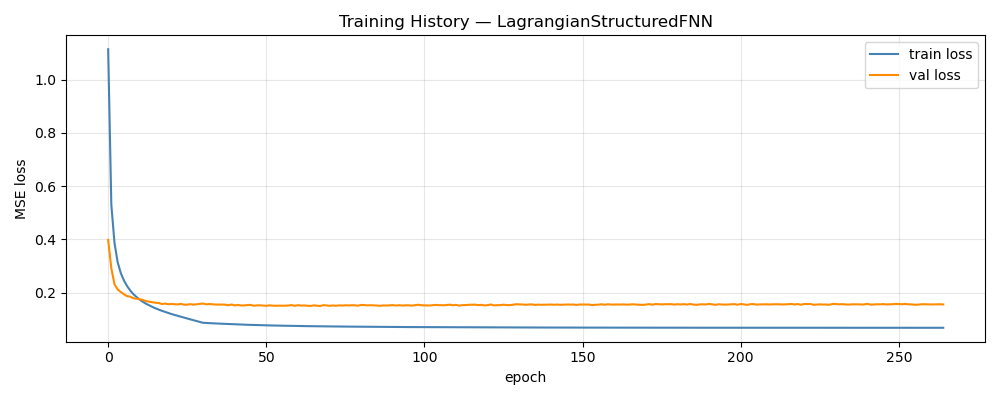

Source data for this figure (header and first rows):
epoch, train_loss, val_loss, train_rmse, val_rmse, w_d, w_p
1, 1.114, 0.3983, 0.9456, 0.1564, 1, 0.00000000
2, 0.5301, 0.2916, 0.6607, 0.1323, 0.98, 0.02
3, 0.3873, 0.2321, 0.5693, 0.1169, 0.96, 0.04
4, 0.3145, 0.2124, 0.5166, 0.1093, 0.94, 0.06
5, 0.2736, 0.2025, 0.4852, 0.1059, 0.92, 0.08
6, 0.2458, 0.1938, 0.4629, 0.1035, 0.9, 0.1
7, 0.2247, 0.1872, 0.4451, 0.102, 0.88, 0.12
8, 0.208, 0.185, 0.4311, 0.1006, 0.86, 0.14
9, 0.1942, 0.1791, 0.4192, 0.09967, 0.84, 0.16
10, 0.1835, 0.1773, 0.4099, 0.09849, 0.82, 0.18
11, 0.1738, 0.1756, 0.4015, 0.09769, 0.8, 0.2
12, 0.1656, 0.1727, 0.3944, 0.09761, 0.78, 0.22
13, 0.1584, 0.1683, 0.3885, 0.09642, 0.76, 0.24
14, 0.1523, 0.1663, 0.3836, 0.09535, 0.74, 0.26
15, 0.1466, 0.1647, 0.3792, 0.09521, 0.72, 0.28
16, 0.1413, 0.1623, 0.3754, 0.09475, 0.7, 0.3
17, 0.1366, 0.1613, 0.3725, 0.09407, 0.68, 0.32
18, 0.132, 0.1575, 0.3699, 0.09333, 0.66, 0.34
19, 0.1279, 0.1593, 0.368, 0.09376, 0.64, 0.36
20, 0.1239, 0.1567, 0.3666, 0.0928, 0.62, 0.38
21, 0.1201, 0.1579, 0.3653, 0.09343, 0.6, 0.4
22, 0.1165, 0.1567, 0.3648, 0.09269, 0.58, 0.42
23, 0.1131, 0.1563, 0.3647, 0.09284, 0.56, 0.44
24, 0.1098, 0.1579, 0.3653, 0.09306, 0.54, 0.46
25, 0.1064, 0.1549, 0.3656, 0.09274, 0.52, 0.48
26, 0.1031, 0.1551, 0.3666, 0.09285, 0.5, 0.5
27, 0.09984, 0.157, 0.3679, 0.09318, 0.48, 0.52
28, 0.0966, 0.1552, 0.3696, 0.09249, 0.46, 0.54
29, 0.09348, 0.1567, 0.3718, 0.093, 0.44, 0.56
30, 0.09025, 0.1579, 0.374, 0.09322, 0.42, 0.58
31, 0.08702, 0.1594, 0.3767, 0.09401, 0.4, 0.6
32, 0.08636, 0.1564, 0.3758, 0.09318, 0.4, 0.6
33, 0.08574, 0.1575, 0.3744, 0.09314, 0.4, 0.6
34, 0.08514, 0.1566, 0.373, 0.09258, 0.4, 0.6
35, 0.0846, 0.1556, 0.3714, 0.09261, 0.4, 0.6
36, 0.08401, 0.1557, 0.3697, 0.09315, 0.4, 0.6
37, 0.08348, 0.1555, 0.3682, 0.09237, 0.4, 0.6
38, 0.08297, 0.1551, 0.3665, 0.09268, 0.4, 0.6
39, 0.08238, 0.153, 0.3648, 0.09227, 0.4, 0.6
40, 0.08185, 0.1556, 0.363, 0.09286, 0.4, 0.6
41, 0.08136, 0.1525, 0.3616, 0.09183, 0.4, 0.6
42, 0.08093, 0.1539, 0.3601, 0.09223, 0.4, 0.6
43, 0.08045, 0.1523, 0.3585, 0.09192, 0.4, 0.6
44, 0.08001, 0.1521, 0.357, 0.0921, 0.4, 0.6
45, 0.0796, 0.1535, 0.3556, 0.09215, 0.4, 0.6
46, 0.07922, 0.1542, 0.3542, 0.09195, 0.4, 0.6
47, 0.07881, 0.1512, 0.3529, 0.09158, 0.4, 0.6
48, 0.07849, 0.1524, 0.3516, 0.09164, 0.4, 0.6
49, 0.07817, 0.1527, 0.3505, 0.09177, 0.4, 0.6
50, 0.07784, 0.1518, 0.3493, 0.09201, 0.4, 0.6
51, 0.07752, 0.1508, 0.3481, 0.0917, 0.4, 0.6
52, 0.07721, 0.1526, 0.3469, 0.09205, 0.4, 0.6
53, 0.07689, 0.1515, 0.3458, 0.09203, 0.4, 0.6
54, 0.07664, 0.151, 0.3449, 0.09139, 0.4, 0.6
55, 0.07634, 0.1513, 0.3438, 0.09178, 0.4, 0.6
56, 0.07611, 0.1512, 0.343, 0.09159, 0.4, 0.6
57, 0.07585, 0.1513, 0.3419, 0.09189, 0.4, 0.6
58, 0.07567, 0.1521, 0.3412, 0.09196, 0.4, 0.6
59, 0.07542, 0.1536, 0.3403, 0.09232, 0.4, 0.6
60, 0.07522, 0.1508, 0.3396, 0.09169, 0.4, 0.6
... 205 more rows
